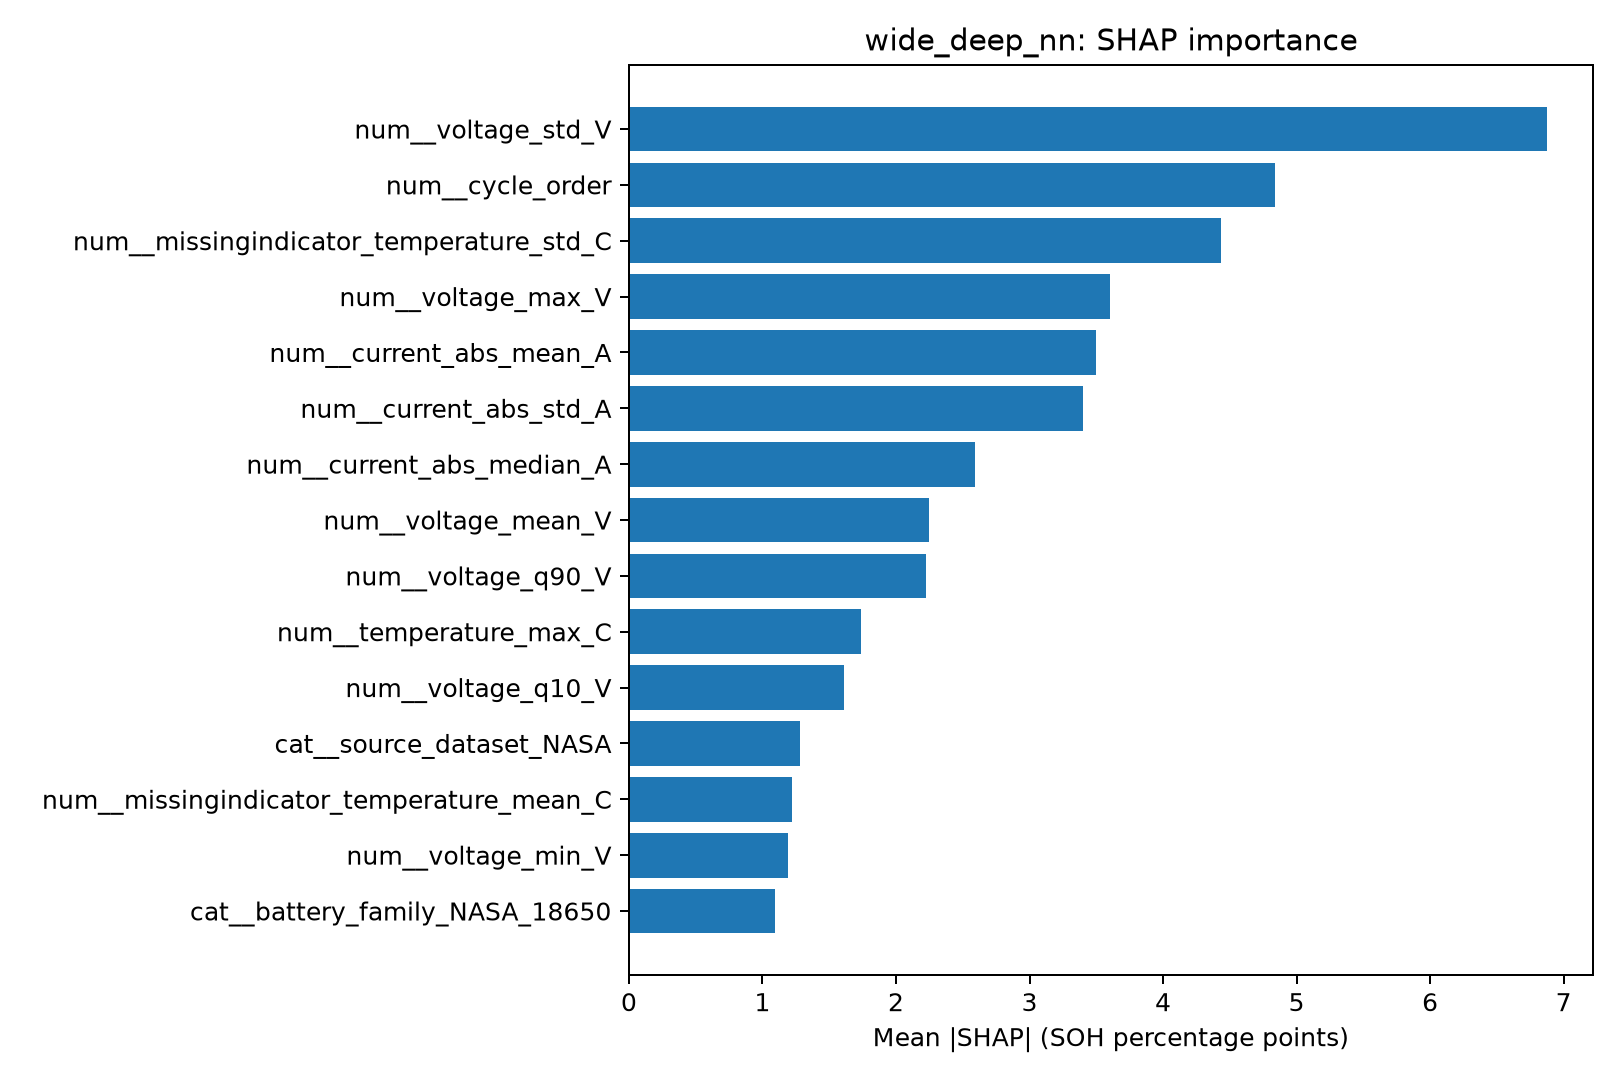

Values plotted in this chart, from the file beside it:
feature, mean_abs_SHAP
num__voltage_std_V, 6.876
num__cycle_order, 4.841
num__missingindicator_temperature_std_C, 4.435
num__voltage_max_V, 3.602
num__current_abs_mean_A, 3.496
num__current_abs_std_A, 3.399
num__current_abs_median_A, 2.593
num__voltage_mean_V, 2.246
num__voltage_q90_V, 2.221
num__temperature_max_C, 1.737
num__voltage_q10_V, 1.608
cat__source_dataset_NASA, 1.279
num__missingindicator_temperature_mean_C, 1.219
num__voltage_min_V, 1.189
cat__battery_family_NASA_18650, 1.093
num__temperature_std_C, 1.063
cat__battery_family_CS2, 0.8874
num__voltage_median_V, 0.8774
num__missingindicator_temperature_min_C, 0.8652
cat__source_dataset_CALCE, 0.5782
num__missingindicator_temperature_max_C, 0.5542
num__temperature_mean_C, 0.5158
num__temperature_min_C, 0.499
cat__battery_family_CX2, 0.3521
